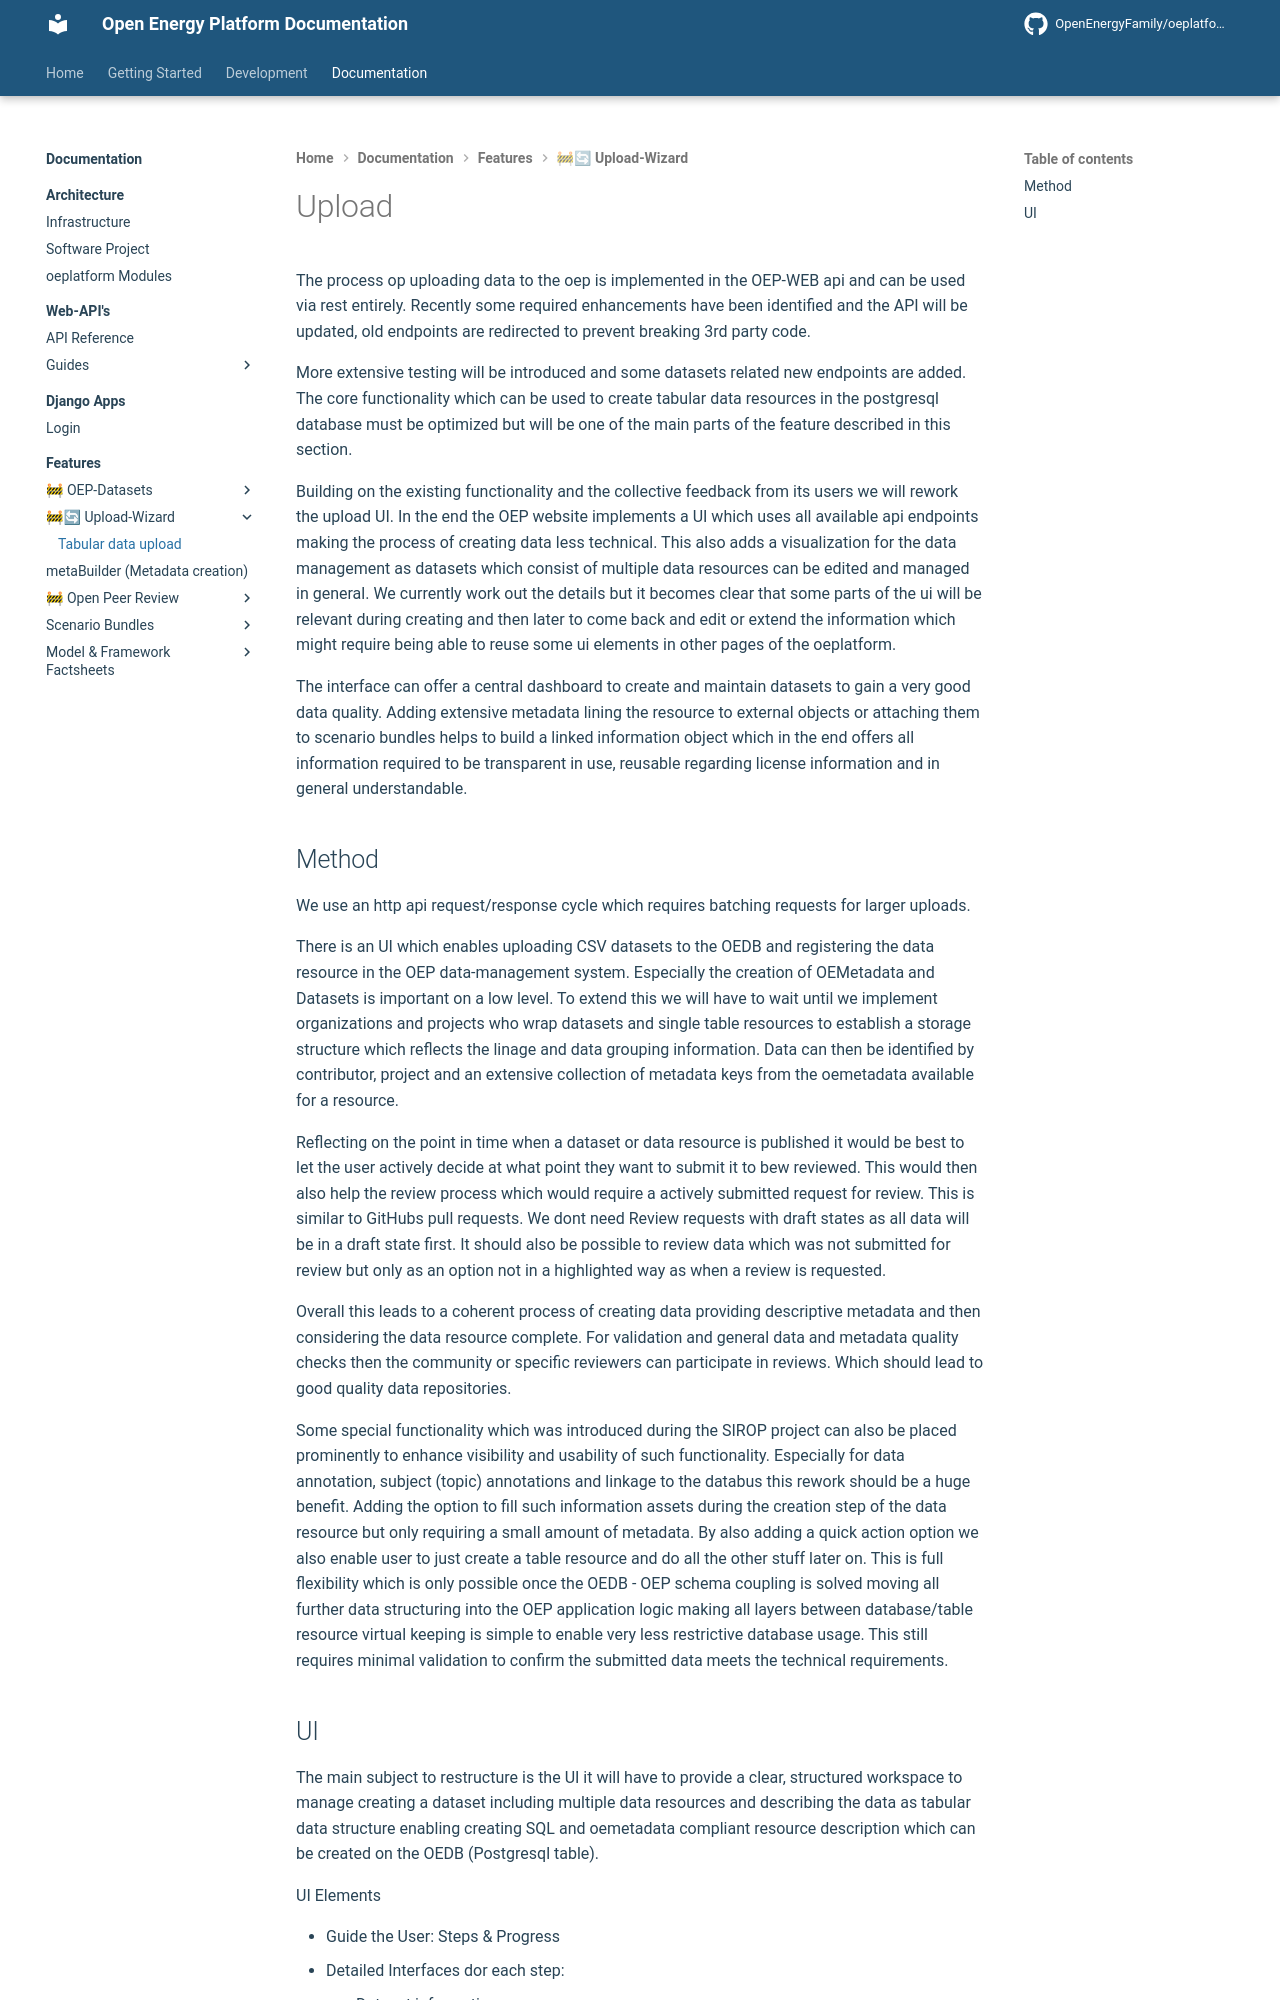

repository: OpenEnergyPlatform/oeplatform · page: oeplatform-code/features/upload-wizard/tabular-data-upload/index.html · generator: mkdocs

<!--
SPDX-FileCopyrightText: 2025 Jonas Huber <https://github.com/jh-RLI> © Reiner Lemoine Institut

SPDX-License-Identifier: AGPL-3.0-or-later
-->

# Upload

The process op uploading data to the oep is implemented in the OEP-WEB api and
can be used via rest entirely. Recently some required enhancements have been
identified and the API will be updated, old endpoints are redirected to prevent
breaking 3rd party code.

More extensive testing will be introduced and some datasets related new
endpoints are added. The core functionality which can be used to create tabular
data resources in the postgresql database must be optimized but will be one of
the main parts of the feature described in this section.

Building on the existing functionality and the collective feedback from its
users we will rework the upload UI. In the end the OEP website implements a UI
which uses all available api endpoints making the process of creating data less
technical. This also adds a visualization for the data management as datasets
which consist of multiple data resources can be edited and managed in general.
We currently work out the details but it becomes clear that some parts of the ui
will be relevant during creating and then later to come back and edit or extend
the information which might require being able to reuse some ui elements in
other pages of the oeplatform.

The interface can offer a central dashboard to create and maintain datasets to
gain a very good data quality. Adding extensive metadata lining the resource to
external objects or attaching them to scenario bundles helps to build a linked
information object which in the end offers all information required to be
transparent in use, reusable regarding license information and in general
understandable.

## Method

We use an http api request/response cycle which requires batching requests for
larger uploads.

There is an UI which enables uploading CSV datasets to the OEDB and registering
the data resource in the OEP data-management system. Especially the creation of
OEMetadata and Datasets is important on a low level. To extend this we will have
to wait until we implement organizations and projects who wrap datasets and
single table resources to establish a storage structure which reflects the
linage and data grouping information. Data can then be identified by
contributor, project and an extensive collection of metadata keys from the
oemetadata available for a resource.

Reflecting on the point in time when a dataset or data resource is published it
would be best to let the user actively decide at what point they want to submit
it to bew reviewed. This would then also help the review process which would
require a actively submitted request for review. This is similar to GitHubs pull
requests. We dont need Review requests with draft states as all data will be in
a draft state first. It should also be possible to review data which was not
submitted for review but only as an option not in a highlighted way as when a
review is requested.

Overall this leads to a coherent process of creating data providing descriptive
metadata and then considering the data resource complete. For validation and
general data and metadata quality checks then the community or specific
reviewers can participate in reviews. Which should lead to good quality data
repositories.

Some special functionality which was introduced during the SIROP project can
also be placed prominently to enhance visibility and usability of such
functionality. Especially for data annotation, subject (topic) annotations and
linkage to the databus this rework should be a huge benefit. Adding the option
to fill such information assets during the creation step of the data resource
but only requiring a small amount of metadata. By also adding a quick action
option we also enable user to just create a table resource and do all the other
stuff later on. This is full flexibility which is only possible once the OEDB -
OEP schema coupling is solved moving all further data structuring into the OEP
application logic making all layers between database/table resource virtual
keeping is simple to enable very less restrictive database usage. This still
requires minimal validation to confirm the submitted data meets the technical
requirements.
